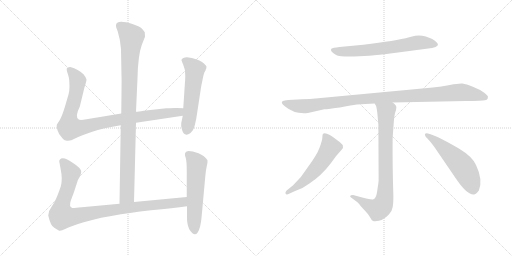
t = 0.00 s
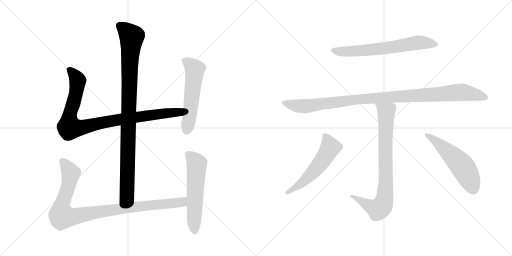
t = 1.84 s
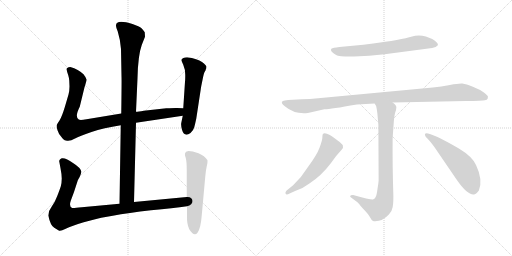
t = 3.69 s
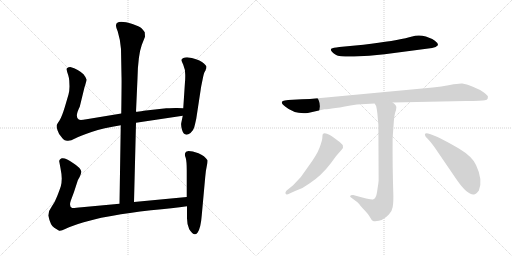
t = 5.53 s
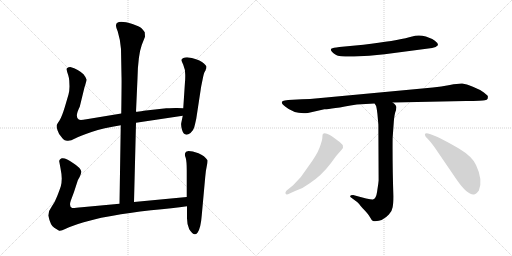
t = 7.38 s
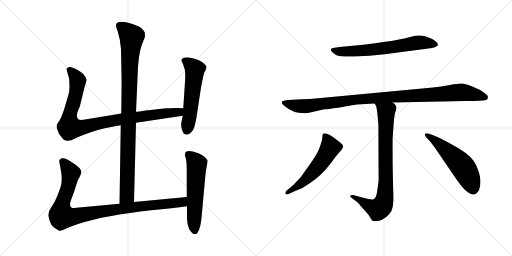
t = 9.22 s

The animated SVG that drew these frames (rendered in a browser with its animation timeline set to each time). Animation: 10 CSS @keyframes rules; one cycle of 9.22 s.

<svg version="1.1" viewBox="0 0 2048 1024" xmlns="http://www.w3.org/2000/svg">
  <g stroke="lightgray" stroke-dasharray="1,1" stroke-width="1" transform="scale(4, 4)">
    <line x1="0" y1="0" x2="256" y2="256"></line>
    <line x1="256" y1="0" x2="0" y2="256"></line>
    <line x1="128" y1="0" x2="128" y2="256"></line>
    <line x1="0" y1="128" x2="256" y2="128"></line>
    <line x1="256" y1="0" x2="512" y2="256"></line>
    <line x1="512" y1="0" x2="256" y2="256"></line>
    <line x1="384" y1="0" x2="384" y2="256"></line>
    <line x1="256" y1="128" x2="512" y2="128"></line>
  </g>
<g transform="scale(1, -1) translate(0, -850)">
   <style type="text/css">
    @keyframes keyframes0 {
      from {
       stroke: black;
       stroke-dashoffset: 994;
       stroke-width: 128;
       }
       76% {
       animation-timing-function: step-end;
       stroke: black;
       stroke-dashoffset: 0;
       stroke-width: 128;
       }
       to {
       stroke: black;
       stroke-width: 1024;
       }
       }
       #make-me-a-hanzi-animation-0 {
         animation: keyframes0 1.058919s both;
         animation-delay: 0.000000s;
         animation-timing-function: linear;
       }
    @keyframes keyframes1 {
      from {
       stroke: black;
       stroke-dashoffset: 956;
       stroke-width: 128;
       }
       76% {
       animation-timing-function: step-end;
       stroke: black;
       stroke-dashoffset: 0;
       stroke-width: 128;
       }
       to {
       stroke: black;
       stroke-width: 1024;
       }
       }
       #make-me-a-hanzi-animation-1 {
         animation: keyframes1 1.027995s both;
         animation-delay: 1.058919s;
         animation-timing-function: linear;
       }
    @keyframes keyframes2 {
      from {
       stroke: black;
       stroke-dashoffset: 559;
       stroke-width: 128;
       }
       65% {
       animation-timing-function: step-end;
       stroke: black;
       stroke-dashoffset: 0;
       stroke-width: 128;
       }
       to {
       stroke: black;
       stroke-width: 1024;
       }
       }
       #make-me-a-hanzi-animation-2 {
         animation: keyframes2 0.704915s both;
         animation-delay: 2.086914s;
         animation-timing-function: linear;
       }
    @keyframes keyframes3 {
      from {
       stroke: black;
       stroke-dashoffset: 993;
       stroke-width: 128;
       }
       76% {
       animation-timing-function: step-end;
       stroke: black;
       stroke-dashoffset: 0;
       stroke-width: 128;
       }
       to {
       stroke: black;
       stroke-width: 1024;
       }
       }
       #make-me-a-hanzi-animation-3 {
         animation: keyframes3 1.058105s both;
         animation-delay: 2.791829s;
         animation-timing-function: linear;
       }
    @keyframes keyframes4 {
      from {
       stroke: black;
       stroke-dashoffset: 577;
       stroke-width: 128;
       }
       65% {
       animation-timing-function: step-end;
       stroke: black;
       stroke-dashoffset: 0;
       stroke-width: 128;
       }
       to {
       stroke: black;
       stroke-width: 1024;
       }
       }
       #make-me-a-hanzi-animation-4 {
         animation: keyframes4 0.719564s both;
         animation-delay: 3.849934s;
         animation-timing-function: linear;
       }
    @keyframes keyframes5 {
      from {
       stroke: black;
       stroke-dashoffset: 668;
       stroke-width: 128;
       }
       68% {
       animation-timing-function: step-end;
       stroke: black;
       stroke-dashoffset: 0;
       stroke-width: 128;
       }
       to {
       stroke: black;
       stroke-width: 1024;
       }
       }
       #make-me-a-hanzi-animation-5 {
         animation: keyframes5 0.793620s both;
         animation-delay: 4.569498s;
         animation-timing-function: linear;
       }
    @keyframes keyframes6 {
      from {
       stroke: black;
       stroke-dashoffset: 1064;
       stroke-width: 128;
       }
       78% {
       animation-timing-function: step-end;
       stroke: black;
       stroke-dashoffset: 0;
       stroke-width: 128;
       }
       to {
       stroke: black;
       stroke-width: 1024;
       }
       }
       #make-me-a-hanzi-animation-6 {
         animation: keyframes6 1.115885s both;
         animation-delay: 5.363118s;
         animation-timing-function: linear;
       }
    @keyframes keyframes7 {
      from {
       stroke: black;
       stroke-dashoffset: 822;
       stroke-width: 128;
       }
       73% {
       animation-timing-function: step-end;
       stroke: black;
       stroke-dashoffset: 0;
       stroke-width: 128;
       }
       to {
       stroke: black;
       stroke-width: 1024;
       }
       }
       #make-me-a-hanzi-animation-7 {
         animation: keyframes7 0.918945s both;
         animation-delay: 6.479003s;
         animation-timing-function: linear;
       }
    @keyframes keyframes8 {
      from {
       stroke: black;
       stroke-dashoffset: 561;
       stroke-width: 128;
       }
       65% {
       animation-timing-function: step-end;
       stroke: black;
       stroke-dashoffset: 0;
       stroke-width: 128;
       }
       to {
       stroke: black;
       stroke-width: 1024;
       }
       }
       #make-me-a-hanzi-animation-8 {
         animation: keyframes8 0.706543s both;
         animation-delay: 7.397948s;
         animation-timing-function: linear;
       }
    @keyframes keyframes9 {
      from {
       stroke: black;
       stroke-dashoffset: 548;
       stroke-width: 128;
       }
       64% {
       animation-timing-function: step-end;
       stroke: black;
       stroke-dashoffset: 0;
       stroke-width: 128;
       }
       to {
       stroke: black;
       stroke-width: 1024;
       }
       }
       #make-me-a-hanzi-animation-9 {
         animation: keyframes9 0.695964s both;
         animation-delay: 8.104491s;
         animation-timing-function: linear;
       }
</style>
<path d="M 536.0 42.0 L 544.0 359.0 L 544.0 403.0 L 550.0 537.0 Q 552.0 629.0 567.0 670.0 L 580.0 703.0 L 579.0 721.0 Q 574.0 729.0 566.0 737.0 Q 558.0 744.0 530.0 754.0 Q 464.0 774.0 464.0 748.0 Q 463.0 743.0 471.0 724.0 Q 482.0 688.0 484.0 654.0 L 486.0 545.0 Q 487.0 534.0 485.0 396.0 L 483.0 349.0 L 478.0 35.0 C 478.0 5.0 535.0 12.0 536.0 42.0 Z" fill="lightgray"></path> 
<path d="M 544.0 359.0 L 731.0 387.0 C 761.0 391.0 763.0 416.0 733.0 417.0 L 708.0 418.0 Q 705.0 419.0 665.0 417.0 L 575.0 407.0 Q 553.0 403.0 544.0 403.0 L 485.0 396.0 L 346.0 373.0 Q 320.0 368.0 315.0 372.0 Q 298.0 382.0 319.0 423.0 L 338.0 501.0 Q 346.0 525.0 346.0 532.0 Q 345.0 539.0 334.0 553.0 Q 314.0 573.0 281.0 582.0 Q 272.0 582.0 271.0 579.0 Q 265.0 578.0 267.0 570.0 Q 268.0 562.0 273.0 549.0 Q 277.0 535.0 277.0 528.0 L 278.0 504.0 Q 278.0 488.0 274.0 472.0 L 259.0 421.0 Q 247.0 382.0 238.0 368.0 Q 228.0 354.0 227.0 350.0 Q 225.0 345.0 230.0 329.0 Q 235.0 313.0 245.0 303.0 Q 253.0 291.0 259.0 289.0 L 268.0 287.0 Q 282.0 285.0 300.0 296.0 Q 317.0 306.0 366.0 322.0 Q 414.0 338.0 483.0 349.0 L 544.0 359.0 Z" fill="lightgray"></path> 
<path d="M 731.0 387.0 L 725.0 358.0 Q 723.0 350.0 728.0 331.0 Q 737.0 300.0 762.0 318.0 Q 774.0 329.0 777.0 341.0 Q 780.0 352.0 785.0 375.0 L 803.0 493.0 Q 804.0 502.0 810.0 530.0 Q 815.0 557.0 819.0 563.0 Q 823.0 569.0 823.0 572.0 L 825.0 576.0 L 826.0 583.0 Q 826.0 588.0 808.0 602.0 Q 790.0 615.0 748.0 621.0 Q 730.0 621.0 726.0 611.0 Q 725.0 609.0 733.0 591.0 Q 741.0 573.0 741.0 551.0 Q 741.0 528.0 740.0 523.0 L 733.0 417.0 L 731.0 387.0 Z" fill="lightgray"></path> 
<path d="M 747.0 62.0 L 536.0 42.0 L 478.0 35.0 L 327.0 21.0 Q 295.0 17.0 289.0 18.0 Q 275.0 23.0 283.0 47.0 L 296.0 82.0 L 310.0 125.0 Q 310.0 127.0 318.0 141.0 Q 325.0 155.0 325.0 163.0 Q 324.0 178.0 292.0 198.0 Q 263.0 220.0 247.0 217.0 Q 241.0 215.0 239.0 211.0 Q 236.0 206.0 237.0 204.0 L 242.0 177.0 Q 247.0 152.0 247.0 136.0 Q 247.0 119.0 243.0 104.0 Q 238.0 89.0 229.0 66.0 Q 220.0 42.0 207.0 24.0 Q 193.0 6.0 193.0 -12.0 Q 202.0 -53.0 217.0 -61.0 L 235.0 -72.0 Q 240.0 -77.0 263.0 -65.0 Q 286.0 -54.0 335.0 -39.0 Q 384.0 -25.0 405.0 -21.0 L 451.0 -13.0 Q 513.0 -1.0 604.0 9.0 Q 694.0 18.0 748.0 25.0 C 778.0 29.0 777.0 65.0 747.0 62.0 Z" fill="lightgray"></path> 
<path d="M 744.0 243.0 L 740.0 236.0 Q 738.0 231.0 743.0 218.0 Q 747.0 204.0 747.0 168.0 L 747.0 62.0 L 748.0 25.0 L 748.0 -15.0 Q 747.0 -46.0 757.0 -67.0 Q 776.0 -98.0 790.0 -81.0 Q 803.0 -64.0 807.0 -11.0 L 821.0 143.0 Q 823.0 168.0 827.0 185.0 Q 831.0 202.0 830.0 209.0 Q 819.0 227.0 794.0 237.0 Q 769.0 246.0 754.0 246.0 Q 746.0 244.0 744.0 243.0 Z" fill="lightgray"></path> 
<path d="M 1453.5 671.0 L 1357.5 662.0 Q 1330.5 659.0 1326.5 656.0 Q 1315.5 648.0 1344.5 630.0 Q 1356.5 623.0 1416.5 624.0 Q 1476.5 625.0 1538.5 633.0 L 1728.5 658.0 Q 1745.5 661.0 1750.5 668.0 Q 1755.5 675.0 1739.5 687.0 Q 1727.5 696.0 1703.5 704.0 Q 1680.5 711.0 1660.5 707.0 L 1636.5 701.0 Q 1584.5 687.0 1453.5 671.0 Z" fill="lightgray"></path> 
<path d="M 1570.5 440.0 L 1863.5 446.0 Q 1930.5 446.0 1939.5 449.0 Q 1948.5 451.0 1950.5 455.0 Q 1951.5 460.0 1951.5 464.0 Q 1952.5 467.0 1935.5 480.0 Q 1919.5 492.0 1891.5 503.0 Q 1864.5 514.0 1849.5 516.0 Q 1834.5 517.0 1799.5 510.0 Q 1764.5 503.0 1731.5 500.0 L 1272.5 457.0 Q 1239.5 453.0 1207.5 453.0 L 1152.5 450.0 Q 1136.5 449.0 1131.5 446.0 Q 1119.5 440.0 1140.5 424.0 Q 1178.5 392.0 1231.5 398.0 L 1297.5 413.0 Q 1315.5 412.0 1427.5 432.0 L 1498.5 436.0 L 1570.5 440.0 Z" fill="lightgray"></path> 
<path d="M 1400.5 65.0 Q 1400.5 63.0 1405.5 59.0 L 1428.5 42.0 Q 1433.5 38.0 1450.5 17.0 Q 1472.5 -5.0 1479.5 -18.0 Q 1486.5 -31.0 1490.5 -33.0 Q 1495.5 -35.0 1500.5 -35.0 Q 1530.5 -35.0 1555.5 -8.0 Q 1568.5 6.0 1570.5 21.0 Q 1573.5 36.0 1573.5 65.0 Q 1569.5 194.0 1570.5 298.0 L 1574.5 353.0 Q 1576.5 384.0 1580.5 399.0 Q 1585.5 413.0 1585.5 421.0 Q 1585.5 429.0 1570.5 440.0 C 1549.5 461.0 1486.5 463.0 1498.5 436.0 L 1504.5 426.0 Q 1506.5 419.0 1509.5 396.0 L 1513.5 351.0 L 1514.5 128.0 Q 1513.5 115.0 1509.5 91.0 Q 1506.5 67.0 1501.5 60.0 Q 1498.5 54.0 1491.5 52.0 Q 1484.5 50.0 1412.5 70.0 Q 1400.5 70.0 1400.5 65.0 Z" fill="lightgray"></path> 
<path d="M 1203.5 142.0 L 1172.5 109.0 L 1145.5 87.0 Q 1139.5 80.0 1142.5 75.0 Q 1145.5 69.0 1158.5 76.0 L 1180.5 86.0 Q 1213.5 97.0 1237.5 116.0 Q 1285.5 147.0 1322.5 196.0 L 1344.5 226.0 L 1366.5 251.0 Q 1374.5 260.0 1371.5 268.0 Q 1368.5 275.0 1350.5 288.0 Q 1302.5 326.0 1291.5 314.0 Q 1289.5 311.0 1289.5 301.0 Q 1289.5 290.0 1278.5 260.0 Q 1267.5 230.0 1232.5 183.0 L 1203.5 142.0 Z" fill="lightgray"></path> 
<path d="M 1737.5 262.0 L 1825.5 133.0 Q 1867.5 72.0 1893.5 72.0 Q 1902.5 70.0 1915.5 88.0 Q 1932.5 130.0 1904.5 189.0 Q 1890.5 223.0 1835.5 256.0 Q 1730.5 317.0 1704.5 317.0 Q 1699.5 317.0 1699.5 311.0 Q 1700.5 304.0 1710.5 295.0 Q 1720.5 285.0 1737.5 262.0 Z" fill="lightgray"></path> 
      <clipPath id="make-me-a-hanzi-clip-0">
      <path d="M 536.0 42.0 L 544.0 359.0 L 544.0 403.0 L 550.0 537.0 Q 552.0 629.0 567.0 670.0 L 580.0 703.0 L 579.0 721.0 Q 574.0 729.0 566.0 737.0 Q 558.0 744.0 530.0 754.0 Q 464.0 774.0 464.0 748.0 Q 463.0 743.0 471.0 724.0 Q 482.0 688.0 484.0 654.0 L 486.0 545.0 Q 487.0 534.0 485.0 396.0 L 483.0 349.0 L 478.0 35.0 C 478.0 5.0 535.0 12.0 536.0 42.0 Z" fill="lightgray"></path>
      </clipPath>
      <path clip-path="url(#make-me-a-hanzi-clip-0)" d="M 477.0 749.0 L 527.0 702.0 L 519.0 616.0 L 508.0 68.0 L 484.0 43.0 " fill="none" id="make-me-a-hanzi-animation-0" stroke-dasharray="866 1732" stroke-linecap="round"></path>

      <clipPath id="make-me-a-hanzi-clip-1">
      <path d="M 544.0 359.0 L 731.0 387.0 C 761.0 391.0 763.0 416.0 733.0 417.0 L 708.0 418.0 Q 705.0 419.0 665.0 417.0 L 575.0 407.0 Q 553.0 403.0 544.0 403.0 L 485.0 396.0 L 346.0 373.0 Q 320.0 368.0 315.0 372.0 Q 298.0 382.0 319.0 423.0 L 338.0 501.0 Q 346.0 525.0 346.0 532.0 Q 345.0 539.0 334.0 553.0 Q 314.0 573.0 281.0 582.0 Q 272.0 582.0 271.0 579.0 Q 265.0 578.0 267.0 570.0 Q 268.0 562.0 273.0 549.0 Q 277.0 535.0 277.0 528.0 L 278.0 504.0 Q 278.0 488.0 274.0 472.0 L 259.0 421.0 Q 247.0 382.0 238.0 368.0 Q 228.0 354.0 227.0 350.0 Q 225.0 345.0 230.0 329.0 Q 235.0 313.0 245.0 303.0 Q 253.0 291.0 259.0 289.0 L 268.0 287.0 Q 282.0 285.0 300.0 296.0 Q 317.0 306.0 366.0 322.0 Q 414.0 338.0 483.0 349.0 L 544.0 359.0 Z" fill="lightgray"></path>
      </clipPath>
      <path clip-path="url(#make-me-a-hanzi-clip-1)" d="M 279.0 570.0 L 311.0 528.0 L 297.0 449.0 L 278.0 386.0 L 278.0 340.0 L 330.0 340.0 L 481.0 373.0 L 704.0 400.0 L 726.0 410.0 " fill="none" id="make-me-a-hanzi-animation-1" stroke-dasharray="828 1656" stroke-linecap="round"></path>

      <clipPath id="make-me-a-hanzi-clip-2">
      <path d="M 731.0 387.0 L 725.0 358.0 Q 723.0 350.0 728.0 331.0 Q 737.0 300.0 762.0 318.0 Q 774.0 329.0 777.0 341.0 Q 780.0 352.0 785.0 375.0 L 803.0 493.0 Q 804.0 502.0 810.0 530.0 Q 815.0 557.0 819.0 563.0 Q 823.0 569.0 823.0 572.0 L 825.0 576.0 L 826.0 583.0 Q 826.0 588.0 808.0 602.0 Q 790.0 615.0 748.0 621.0 Q 730.0 621.0 726.0 611.0 Q 725.0 609.0 733.0 591.0 Q 741.0 573.0 741.0 551.0 Q 741.0 528.0 740.0 523.0 L 733.0 417.0 L 731.0 387.0 Z" fill="lightgray"></path>
      </clipPath>
      <path clip-path="url(#make-me-a-hanzi-clip-2)" d="M 735.0 610.0 L 754.0 599.0 L 779.0 572.0 L 748.0 330.0 " fill="none" id="make-me-a-hanzi-animation-2" stroke-dasharray="431 862" stroke-linecap="round"></path>

      <clipPath id="make-me-a-hanzi-clip-3">
      <path d="M 747.0 62.0 L 536.0 42.0 L 478.0 35.0 L 327.0 21.0 Q 295.0 17.0 289.0 18.0 Q 275.0 23.0 283.0 47.0 L 296.0 82.0 L 310.0 125.0 Q 310.0 127.0 318.0 141.0 Q 325.0 155.0 325.0 163.0 Q 324.0 178.0 292.0 198.0 Q 263.0 220.0 247.0 217.0 Q 241.0 215.0 239.0 211.0 Q 236.0 206.0 237.0 204.0 L 242.0 177.0 Q 247.0 152.0 247.0 136.0 Q 247.0 119.0 243.0 104.0 Q 238.0 89.0 229.0 66.0 Q 220.0 42.0 207.0 24.0 Q 193.0 6.0 193.0 -12.0 Q 202.0 -53.0 217.0 -61.0 L 235.0 -72.0 Q 240.0 -77.0 263.0 -65.0 Q 286.0 -54.0 335.0 -39.0 Q 384.0 -25.0 405.0 -21.0 L 451.0 -13.0 Q 513.0 -1.0 604.0 9.0 Q 694.0 18.0 748.0 25.0 C 778.0 29.0 777.0 65.0 747.0 62.0 Z" fill="lightgray"></path>
      </clipPath>
      <path clip-path="url(#make-me-a-hanzi-clip-3)" d="M 251.0 204.0 L 283.0 153.0 L 272.0 98.0 L 247.0 29.0 L 248.0 -15.0 L 292.0 -17.0 L 502.0 18.0 L 704.0 38.0 L 731.0 43.0 L 740.0 56.0 " fill="none" id="make-me-a-hanzi-animation-3" stroke-dasharray="865 1730" stroke-linecap="round"></path>

      <clipPath id="make-me-a-hanzi-clip-4">
      <path d="M 744.0 243.0 L 740.0 236.0 Q 738.0 231.0 743.0 218.0 Q 747.0 204.0 747.0 168.0 L 747.0 62.0 L 748.0 25.0 L 748.0 -15.0 Q 747.0 -46.0 757.0 -67.0 Q 776.0 -98.0 790.0 -81.0 Q 803.0 -64.0 807.0 -11.0 L 821.0 143.0 Q 823.0 168.0 827.0 185.0 Q 831.0 202.0 830.0 209.0 Q 819.0 227.0 794.0 237.0 Q 769.0 246.0 754.0 246.0 Q 746.0 244.0 744.0 243.0 Z" fill="lightgray"></path>
      </clipPath>
      <path clip-path="url(#make-me-a-hanzi-clip-4)" d="M 752.0 234.0 L 787.0 194.0 L 779.0 -74.0 " fill="none" id="make-me-a-hanzi-animation-4" stroke-dasharray="449 898" stroke-linecap="round"></path>

      <clipPath id="make-me-a-hanzi-clip-5">
      <path d="M 1453.5 671.0 L 1357.5 662.0 Q 1330.5 659.0 1326.5 656.0 Q 1315.5 648.0 1344.5 630.0 Q 1356.5 623.0 1416.5 624.0 Q 1476.5 625.0 1538.5 633.0 L 1728.5 658.0 Q 1745.5 661.0 1750.5 668.0 Q 1755.5 675.0 1739.5 687.0 Q 1727.5 696.0 1703.5 704.0 Q 1680.5 711.0 1660.5 707.0 L 1636.5 701.0 Q 1584.5 687.0 1453.5 671.0 Z" fill="lightgray"></path>
      </clipPath>
      <path clip-path="url(#make-me-a-hanzi-clip-5)" d="M 1333.5 650.0 L 1370.5 643.0 L 1453.5 648.0 L 1679.5 680.0 L 1741.5 672.0 " fill="none" id="make-me-a-hanzi-animation-5" stroke-dasharray="540 1080" stroke-linecap="round"></path>

      <clipPath id="make-me-a-hanzi-clip-6">
      <path d="M 1570.5 440.0 L 1863.5 446.0 Q 1930.5 446.0 1939.5 449.0 Q 1948.5 451.0 1950.5 455.0 Q 1951.5 460.0 1951.5 464.0 Q 1952.5 467.0 1935.5 480.0 Q 1919.5 492.0 1891.5 503.0 Q 1864.5 514.0 1849.5 516.0 Q 1834.5 517.0 1799.5 510.0 Q 1764.5 503.0 1731.5 500.0 L 1272.5 457.0 Q 1239.5 453.0 1207.5 453.0 L 1152.5 450.0 Q 1136.5 449.0 1131.5 446.0 Q 1119.5 440.0 1140.5 424.0 Q 1178.5 392.0 1231.5 398.0 L 1297.5 413.0 Q 1315.5 412.0 1427.5 432.0 L 1498.5 436.0 L 1570.5 440.0 Z" fill="lightgray"></path>
      </clipPath>
      <path clip-path="url(#make-me-a-hanzi-clip-6)" d="M 1138.5 438.0 L 1195.5 425.0 L 1221.5 425.0 L 1440.5 454.0 L 1838.5 481.0 L 1940.5 461.0 " fill="none" id="make-me-a-hanzi-animation-6" stroke-dasharray="936 1872" stroke-linecap="round"></path>

      <clipPath id="make-me-a-hanzi-clip-7">
      <path d="M 1400.5 65.0 Q 1400.5 63.0 1405.5 59.0 L 1428.5 42.0 Q 1433.5 38.0 1450.5 17.0 Q 1472.5 -5.0 1479.5 -18.0 Q 1486.5 -31.0 1490.5 -33.0 Q 1495.5 -35.0 1500.5 -35.0 Q 1530.5 -35.0 1555.5 -8.0 Q 1568.5 6.0 1570.5 21.0 Q 1573.5 36.0 1573.5 65.0 Q 1569.5 194.0 1570.5 298.0 L 1574.5 353.0 Q 1576.5 384.0 1580.5 399.0 Q 1585.5 413.0 1585.5 421.0 Q 1585.5 429.0 1570.5 440.0 C 1549.5 461.0 1486.5 463.0 1498.5 436.0 L 1504.5 426.0 Q 1506.5 419.0 1509.5 396.0 L 1513.5 351.0 L 1514.5 128.0 Q 1513.5 115.0 1509.5 91.0 Q 1506.5 67.0 1501.5 60.0 Q 1498.5 54.0 1491.5 52.0 Q 1484.5 50.0 1412.5 70.0 Q 1400.5 70.0 1400.5 65.0 Z" fill="lightgray"></path>
      </clipPath>
      <path clip-path="url(#make-me-a-hanzi-clip-7)" d="M 1505.5 434.0 L 1544.5 400.0 L 1543.5 140.0 L 1535.5 42.0 L 1512.5 13.0 L 1474.5 27.0 L 1422.5 62.0 L 1407.5 66.0 " fill="none" id="make-me-a-hanzi-animation-7" stroke-dasharray="694 1388" stroke-linecap="round"></path>

      <clipPath id="make-me-a-hanzi-clip-8">
      <path d="M 1203.5 142.0 L 1172.5 109.0 L 1145.5 87.0 Q 1139.5 80.0 1142.5 75.0 Q 1145.5 69.0 1158.5 76.0 L 1180.5 86.0 Q 1213.5 97.0 1237.5 116.0 Q 1285.5 147.0 1322.5 196.0 L 1344.5 226.0 L 1366.5 251.0 Q 1374.5 260.0 1371.5 268.0 Q 1368.5 275.0 1350.5 288.0 Q 1302.5 326.0 1291.5 314.0 Q 1289.5 311.0 1289.5 301.0 Q 1289.5 290.0 1278.5 260.0 Q 1267.5 230.0 1232.5 183.0 L 1203.5 142.0 Z" fill="lightgray"></path>
      </clipPath>
      <path clip-path="url(#make-me-a-hanzi-clip-8)" d="M 1298.5 306.0 L 1321.5 260.0 L 1291.5 210.0 L 1220.5 129.0 L 1148.5 80.0 " fill="none" id="make-me-a-hanzi-animation-8" stroke-dasharray="433 866" stroke-linecap="round"></path>

      <clipPath id="make-me-a-hanzi-clip-9">
      <path d="M 1737.5 262.0 L 1825.5 133.0 Q 1867.5 72.0 1893.5 72.0 Q 1902.5 70.0 1915.5 88.0 Q 1932.5 130.0 1904.5 189.0 Q 1890.5 223.0 1835.5 256.0 Q 1730.5 317.0 1704.5 317.0 Q 1699.5 317.0 1699.5 311.0 Q 1700.5 304.0 1710.5 295.0 Q 1720.5 285.0 1737.5 262.0 Z" fill="lightgray"></path>
      </clipPath>
      <path clip-path="url(#make-me-a-hanzi-clip-9)" d="M 1706.5 310.0 L 1790.5 245.0 L 1846.5 188.0 L 1880.5 130.0 L 1892.5 93.0 " fill="none" id="make-me-a-hanzi-animation-9" stroke-dasharray="420 840" stroke-linecap="round"></path>

</g>
</svg>
